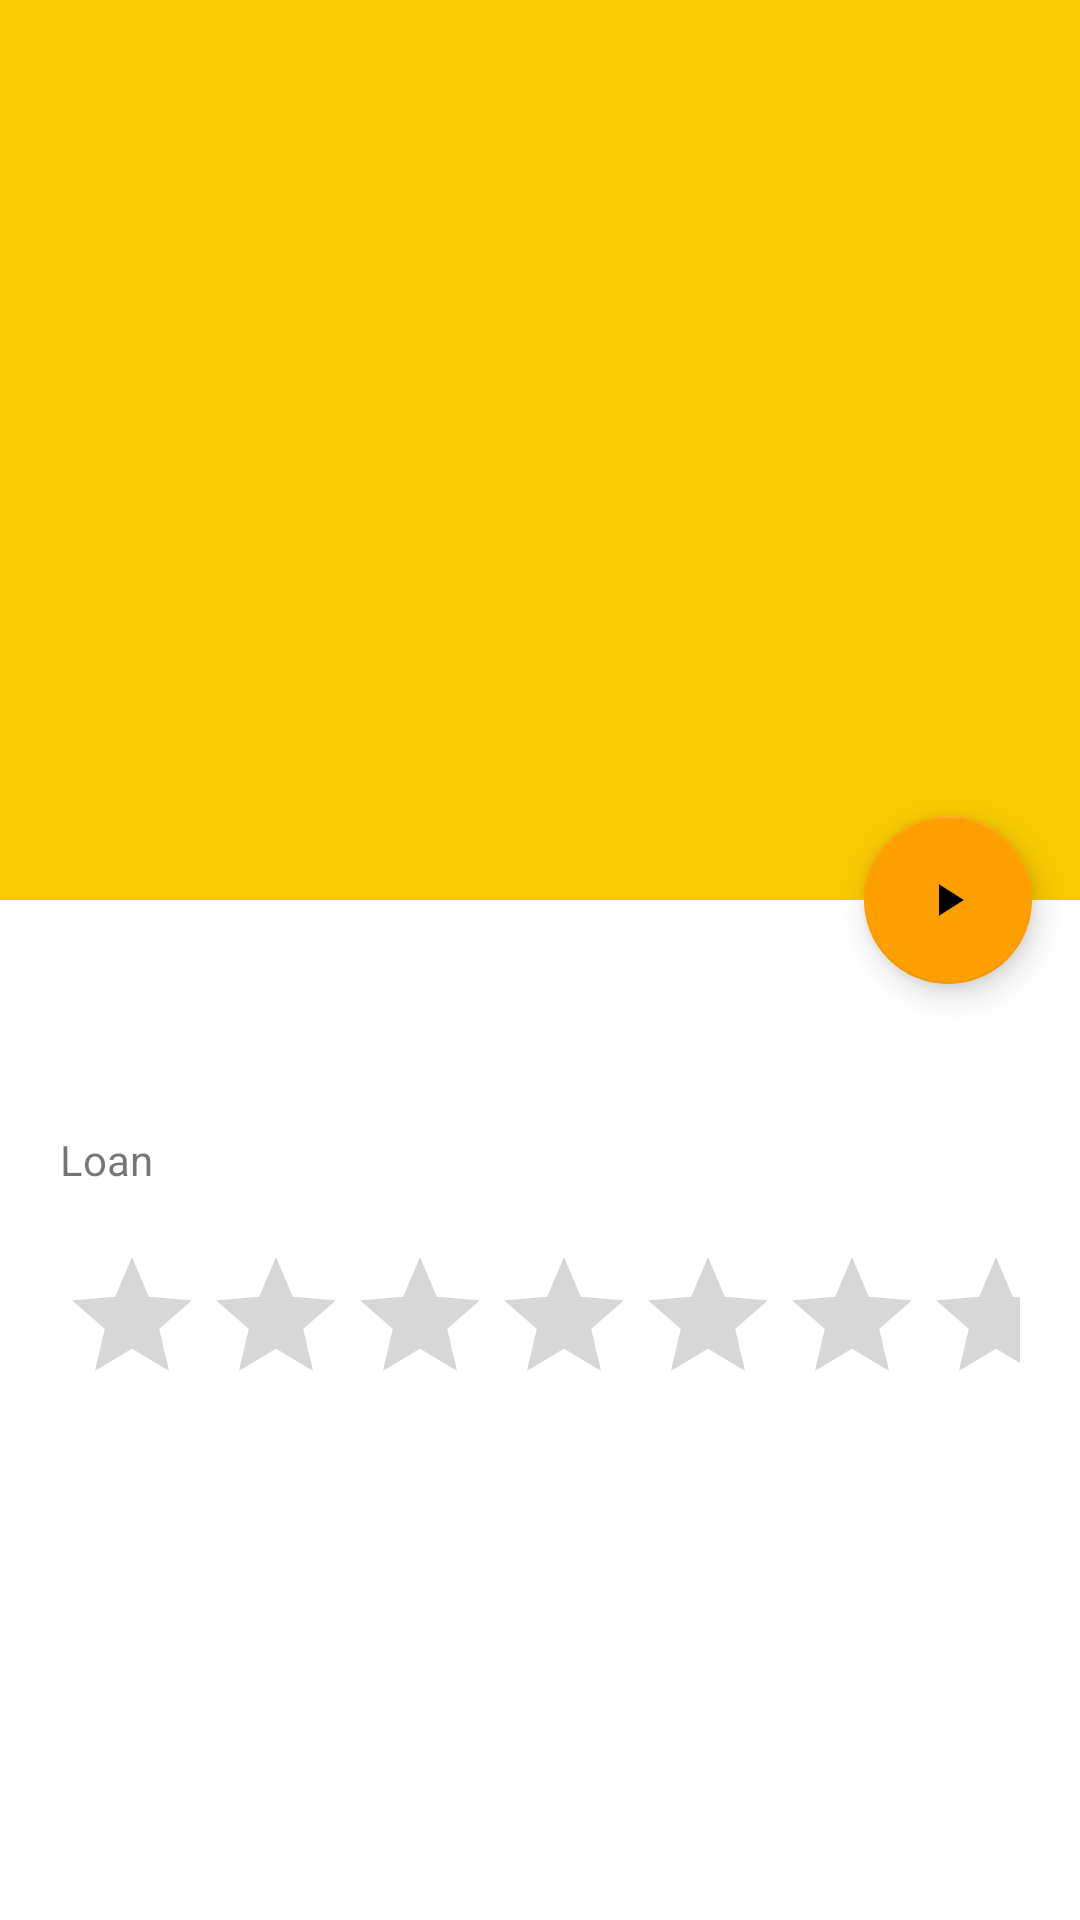

Produce the Android XML layout that renders to this screen, including the resource entries it uses.
<!-- AndroidManifest.xml: application theme AppTheme -->
<!-- res/layout/activity_view.xml -->
<?xml version="1.0" encoding="utf-8"?>
<android.support.design.widget.CoordinatorLayout
    xmlns:android="http://schemas.android.com/apk/res/android"
    xmlns:app="http://schemas.android.com/apk/res-auto"
    android:layout_width="match_parent"
    android:layout_height="match_parent"
    android:background="@android:color/background_light"
    android:fitsSystemWindows="true"
    >

    <android.support.design.widget.AppBarLayout
        android:id="@+id/detail_appbar"
        android:layout_width="match_parent"
        android:layout_height="300dp"
        android:theme="@style/ThemeOverlay.AppCompat.Dark.ActionBar"
        android:fitsSystemWindows="true"
        >

        <android.support.design.widget.CollapsingToolbarLayout
            android:id="@+id/detail_collapsing"
            android:layout_width="match_parent"
            android:layout_height="match_parent"
            app:layout_scrollFlags="scroll|exitUntilCollapsed"
            android:fitsSystemWindows="true"
            app:contentScrim="?attr/colorPrimary"
            app:expandedTitleMarginStart="48dp"
            app:expandedTitleMarginEnd="64dp"
            >

            <ImageView
                android:id="@+id/imgCover"
                android:layout_width="match_parent"
                android:layout_height="match_parent"
                android:scaleType="centerCrop"
                android:fitsSystemWindows="true"
                android:src="@drawable/no_disponible"
                app:layout_collapseMode="parallax"
                />

            <android.support.v7.widget.Toolbar
                android:id="@+id/detail_toolbar"
                android:layout_width="match_parent"
                android:layout_height="@dimen/height_toolbar"
                app:popupTheme="@style/ThemeOverlay.AppCompat.Light"
                app:layout_collapseMode="pin">
                <android.widget.ProgressBar android:id="@+id/progressBar"
                                            android:layout_width="wrap_content"
                                            android:layout_height="wrap_content"
                                            android:indeterminate="true"
                                            android:visibility="gone"/>
            </android.support.v7.widget.Toolbar>
        </android.support.design.widget.CollapsingToolbarLayout>
    </android.support.design.widget.AppBarLayout>

    <android.support.v4.widget.NestedScrollView
        android:layout_width="match_parent"
        android:layout_height="match_parent"
        app:layout_behavior="@string/appbar_scrolling_view_behavior"
        >

        <LinearLayout
            android:layout_width="match_parent"
            android:layout_height="match_parent"
            android:orientation="vertical"
            android:padding="20dp">

                    <LinearLayout
                        android:layout_width="match_parent"
                        android:layout_height="match_parent"
                        android:orientation="vertical">

                        <TextView
                            android:layout_width="match_parent"
                            android:layout_height="wrap_content"
                            android:id="@+id/lblTitulo"/>

                        <TextView
                            android:layout_width="match_parent"
                            android:layout_height="wrap_content"
                            android:id="@+id/lblFormato"/>

                        <TextView
                            android:layout_width="match_parent"
                            android:layout_height="wrap_content"
                            android:id="@+id/lblGenero"/>
                    </LinearLayout>

                    <LinearLayout
                        android:layout_width="match_parent"
                        android:layout_height="wrap_content"
                        android:orientation="horizontal">

                        <TextView
                            android:layout_width="wrap_content"
                            android:layout_height="wrap_content"
                            android:text="@string/_loan"/>

                        <TextView
                            android:layout_width="wrap_content"
                            android:layout_height="wrap_content"
                            android:id="@+id/lblPrestado"/>
                    </LinearLayout>

                    <TextView
                        android:layout_width="match_parent"
                        android:layout_height="wrap_content"
                        android:id="@+id/lblDuracion"/>

                    <android.support.v7.widget.AppCompatRatingBar
                        android:layout_width="match_parent"
                        android:layout_height="wrap_content"
                        android:id="@+id/rtPuntuacion"/>


                    <TextView
                        android:layout_width="match_parent"
                        android:layout_height="wrap_content"
                        android:minHeight="300dp"
                        android:id="@+id/lblSinopsis"/>

                </LinearLayout>
    </android.support.v4.widget.NestedScrollView>
    <android.support.design.widget.FloatingActionButton
        android:id="@+id/fab"
        android:layout_height="wrap_content"
        android:layout_width="wrap_content"
        android:layout_margin="16dp"
        android:src="@drawable/ic_play"
        app:layout_anchor="@id/detail_appbar"
        app:layout_anchorGravity="bottom|right|end"
        />

</android.support.design.widget.CoordinatorLayout>
<!-- resources referenced by this layout -->
<resources>
  <dimen name="height_toolbar">56dp</dimen>
  <!-- drawable ic_play: png bitmap (drawable-hdpi, 426 bytes) -->
  <string name="_loan">Loan</string>
  <style name="AppTheme" parent="AppTheme.Base" />
  <style name="AppTheme.Base" parent="Theme.AppCompat.Light.NoActionBar">
          <item name="android:windowBackground">@color/background_app</item>
          <item name="android:colorBackground">@color/background_app</item>
          <item name="colorPrimary">@color/primary</item>
          <item name="colorPrimaryDark">@color/primary_dark</item>
          <item name="colorAccent">@color/primary_dark</item>
  
          <item name="colorControlHighlight">@color/control_highlight</item>
  
          <item name="selectableItemBackground">@drawable/background_list_default</item>
          <item name="android:selectableItemBackground">@drawable/background_list_default</item>
      </style>
  <color name="background_app">#ffffff</color>
  <color name="primary">#F8C801</color>
  <color name="primary_dark">#FFA000</color>
  <color name="control_highlight">#ff49cb94</color>
</resources>
